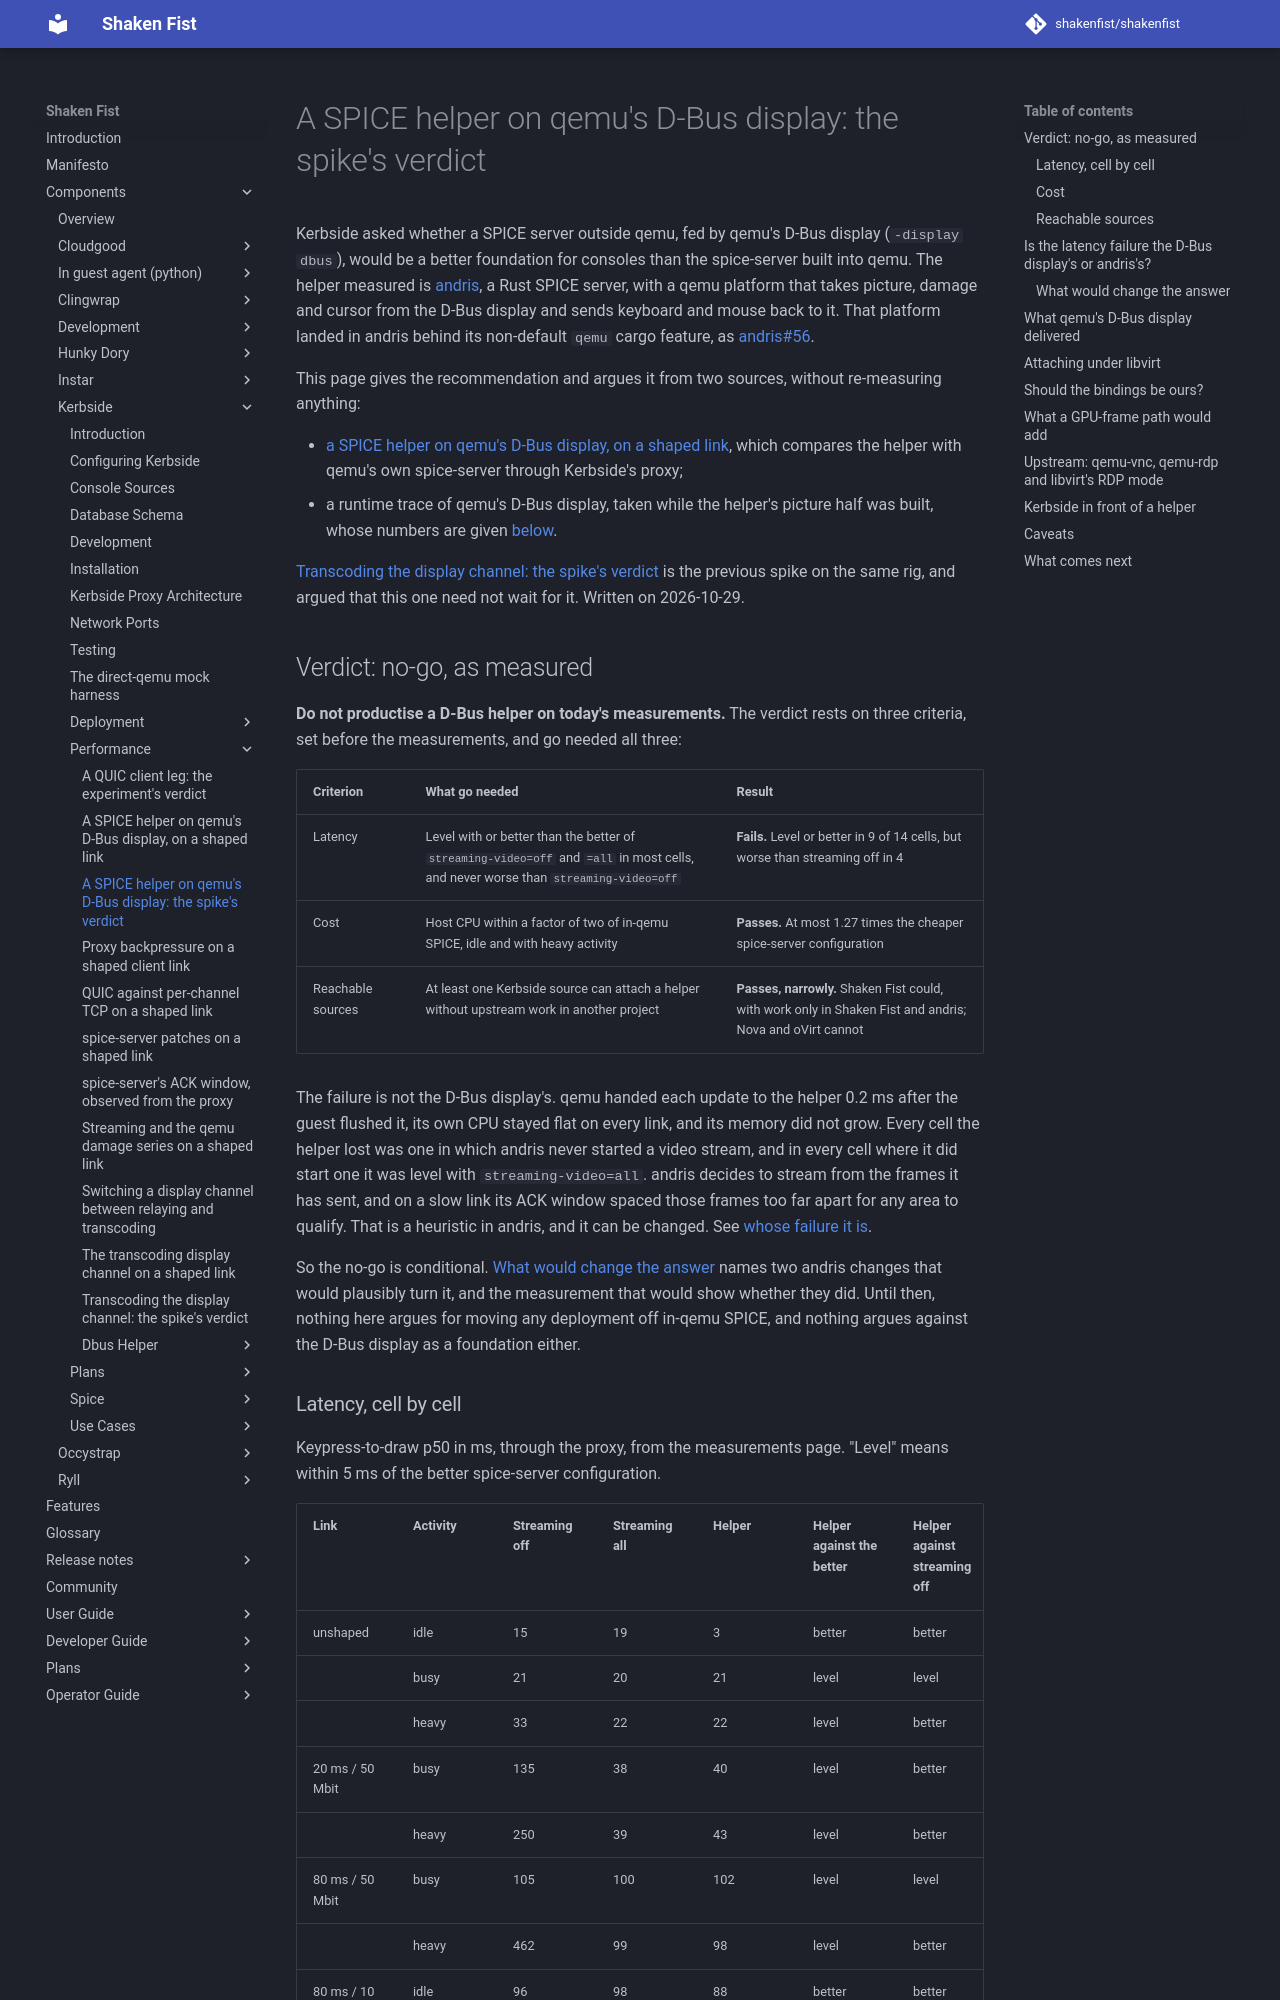

repository: shakenfist/shakenfist · page: components/kerbside/performance/dbus-display-spike/index.html · generator: mkdocs

# A SPICE helper on qemu's D-Bus display: the spike's verdict

Kerbside asked whether a SPICE server outside qemu, fed by qemu's D-Bus
display (`-display dbus`), would be a better foundation for consoles
than the spice-server built into qemu. The helper measured is
[andris](https://github.com/shakenfist/andris), a Rust SPICE server,
with a qemu platform that takes picture, damage and cursor from the
D-Bus display and sends keyboard and mouse back to it. That platform
landed in andris behind its non-default `qemu` cargo feature, as
shakenfist/andris#56.

This page gives the recommendation and argues it from two sources,
without re-measuring anything:

- [a SPICE helper on qemu's D-Bus display, on a shaped link](/components/kerbside/performance/dbus-helper-measurements/),
  which compares the helper with qemu's own spice-server through
  Kerbside's proxy;
- a runtime trace of qemu's D-Bus display, taken while the helper's
  picture half was built, whose numbers are given
  [below](#what-qemus-d-bus-display-delivered).

[Transcoding the display channel: the spike's verdict](/components/kerbside/performance/transcoding-spike/)
is the previous spike on the same rig, and argued that this one need
not wait for it. Written on 2026-10-29.

## Verdict: no-go, as measured

**Do not productise a D-Bus helper on today's measurements.** The
verdict rests on three criteria, set before the measurements, and go
needed all three:

| Criterion | What go needed | Result |
|---|---|---|
| Latency | Level with or better than the better of `streaming-video=off` and `=all` in most cells, and never worse than `streaming-video=off` | **Fails.** Level or better in 9 of 14 cells, but worse than streaming off in 4 |
| Cost | Host CPU within a factor of two of in-qemu SPICE, idle and with heavy activity | **Passes.** At most 1.27 times the cheaper spice-server configuration |
| Reachable sources | At least one Kerbside source can attach a helper without upstream work in another project | **Passes, narrowly.** Shaken Fist could, with work only in Shaken Fist and andris; Nova and oVirt cannot |

The failure is not the D-Bus display's. qemu handed each update to the
helper 0.2 ms after the guest flushed it, its own CPU stayed flat on every
link, and its memory did not grow. Every cell the helper lost was one in
which andris never started a video stream, and in every cell where it did
start one it was level with `streaming-video=all`. andris decides to
stream from the frames it has sent, and on a slow link its ACK window
spaced those frames too far apart for any area to qualify. That is a
heuristic in andris, and it can be changed. See
[whose failure it is](#is-the-latency-failure-the-d-bus-displays-or-andriss).

So the no-go is conditional. [What would change the
answer](#what-would-change-the-answer) names two andris changes that
would plausibly turn it, and the measurement that would show whether
they did. Until then, nothing here argues for moving any deployment off
in-qemu SPICE, and nothing argues against the D-Bus display as a
foundation either.
